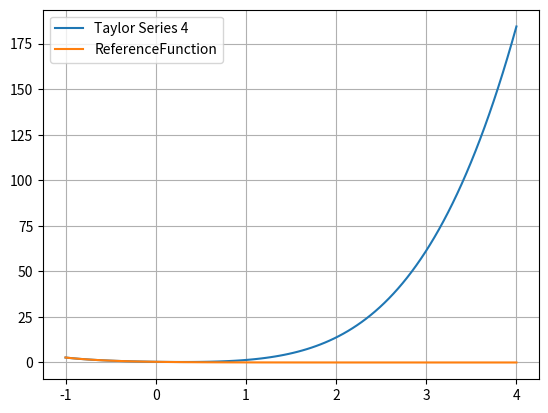
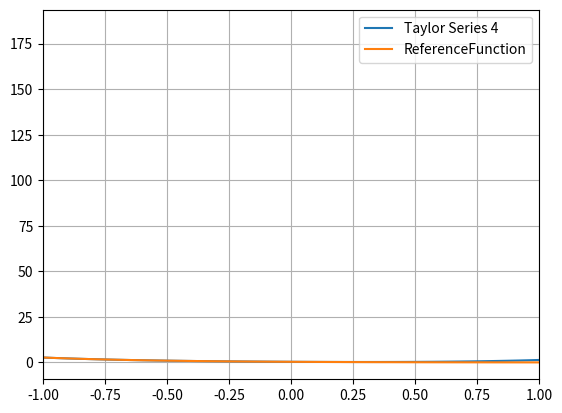

These figures' Python source, in order:
#1
#(a)

N = 100
d = 2.0 * 10 ** (-4)

def my_sum(N,d):
    result = 0.0
    for n in range(0,N+1,1):
        result += n*d
    return result

print(my_sum(N,d))


#(b)

import numpy as np
import matplotlib.pyplot as pl

def ref_sum(N,d):
    return 0.5*d*N*(N+1)
print(ref_sum(N,d))

def Test_sum():
    my = my_sum(6, 2.0e-4) # random number
    ref = ref_sum(6, 2.0e-4) # 2.0*e**(-4)
    if my == ref : print("OK")
    else : 
        print("FAIL")
        print('ref_sum = %1.16f' %ref)
        print('my_sum = %1.16f' %my)
    return

#%%


Test_sum()

#%%

result100 = my_sum(100, 2e-4)

print('result is %1.3f' %result100)

Gresult100 = ref_sum(100, 2e-4)

print('result is %1.3f' %Gresult100)

#%%

#3
#(b),(c)

import numpy as np
import matplotlib.pyplot as pl

def fderiv(n): # f derivative function
    if n == 0:
        return 1
    else: 
        return -2*fderiv(n-1)

def f(x): # f function
    f = np.exp(-2*x-1)
    return f

def fact(n):
    factresult = 0.0
    if (n == 0 or n == 1):
        factresult = 1
    else:
        factresult = fact(n-1) * n
    return factresult

def taylor(x,N):
    taylor_approx = np.zeros_like(x)
    for n in range(0,N+1):
        taylor_approx += ((1/fact(n))*fderiv(n)*(x+0.5)**n)
    return taylor_approx

# 오차 계산 함수
def calculate_errors(x, actual, approx):
    return np.abs(actual - approx)

x = np.linspace(-1, 4, 100) # 100은 random number # it nees to be big enough
#y0 = taylor(x,0)
#y1 = taylor(x,1)
#y2 = taylor(x,2)
#y3 = taylor(x,3)
y4 = taylor(x,4)
F = f(x)

errors = calculate_errors(x,F,y4) # 오차 계산
maxerrind = np.argmax(errors) # 배열에서 가장 큰 값의 인덱스 반환
minerrind = np.argmin(errors) # 가장 작은 값
maxerror_x = x[maxerrind] # 오차가 가장 큰 지점의 x좌표
minerror_x = x[minerrind]
maxerrorvalue = errors[maxerrind] # 가장 큰 오차 값
minerrorvalue = errors[minerrind]

#print(y0)
#print(y1)
#print(y2)
#print(y3)
print(y4)

#for i in range (1,22,3):
#    pl.plot(x,taylor(x,i), label="TaylorN (N = %i)" %i)
pl.figure()
pl.plot(x,y4, label="Taylor Series 4")
pl.plot(x,F, label="ReferenceFunction")
pl.legend() # 범례 (이름, 라벨)
pl.grid()
pl.show()


# 확대된 플롯
pl.figure()
pl.plot(x,y4, label="Taylor Series 4")
pl.plot(x,F, label="ReferenceFunction")
pl.xlim(-1.0,1.0)
pl.legend()
pl.grid()
pl.show()

print("가장 큰 오차 : x = %f, 오차 = %f" %(maxerror_x, maxerrorvalue) )
print("가장 작은 오차 : x = %f, 오차 = %f" %(minerror_x, minerrorvalue) )


#4
